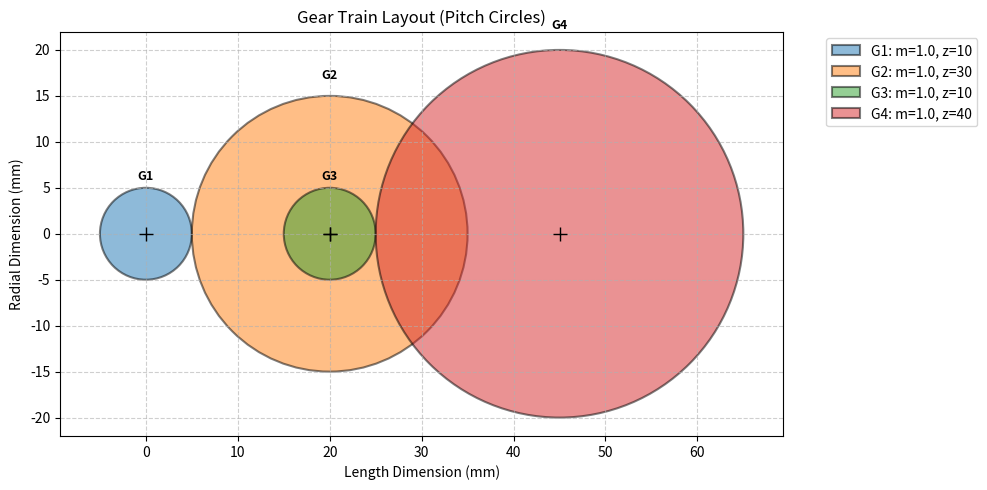

Write the Python code that produced this figure.
import matplotlib.pyplot as plt
from matplotlib.patches import Circle

def calculate_gear_ratio(gears, connections):
    """
    Calculates the gear ratio defined as (Output Teeth / Input Teeth).
    A ratio > 1 means torque multiplication (speed reduction).
    """
    ratio = 1.0
    for i in range(len(connections)):
        if connections[i] == 'MESH':
            # Driven / Driver
            ratio *= (gears[i+1][1] / gears[i][1])
    return ratio

def calculate_linear_length(gears, connections):
    """
    Calculates the maximum linear length of the gear train layout.
    Assumes a straight-line arrangement for the bounding box worst-case constraint.
    """
    if not gears:
        return 0
    # Start with the radius of the first gear (m * z / 2)
    length = (gears[0][0] * gears[0][1]) / 2.0
    
    for i in range(len(connections)):
        if connections[i] == 'MESH':
            # Add center distance between meshing gears
            center_dist = (gears[i][0] * gears[i][1] + gears[i+1][0] * gears[i+1][1]) / 2.0
            length += center_dist
            
    # Add the radius of the final gear
    length += (gears[-1][0] * gears[-1][1]) / 2.0
    return length

def backtrack(gears, connections, max_depth, domain, target_ratio, tolerance, max_length):
    # Base Case: Reached the target number of gears for this depth iteration
    if len(gears) == max_depth:
        # A train ending with a SHAFT connection is mechanically redundant
        if connections and connections[-1] == 'SHAFT':
            return None
            
        current_ratio = calculate_gear_ratio(gears, connections)
        if abs(current_ratio - target_ratio) <= tolerance:
            return gears, connections
        return None

    for gear in domain:
        m, z = gear
        
        # Base Case: Placing the first gear
        if not gears:
            res = backtrack([gear], [], max_depth, domain, target_ratio, tolerance, max_length)
            if res: return res
            continue

        # Pruning Constraint: Ensure total length doesn't exceed bounding box
        # (Evaluated before deep recursion to save cycles)
        
        # 1. Try a 'MESH' connection
        last_m, last_z = gears[-1]
        if last_m == m: # Meshing gears must have identical modules
            new_gears = gears + [gear]
            new_conns = connections + ['MESH']
            
            if calculate_linear_length(new_gears, new_conns) <= max_length:
                res = backtrack(new_gears, new_conns, max_depth, domain, target_ratio, tolerance, max_length)
                if res: return res

        # 2. Try a 'SHAFT' connection (Compound Gear Train)
        # Pruning: 
        # - Don't start with a shaft (first two gears must mesh)
        # - Don't put three gears on the same shaft (two consecutive SHAFTs)
        # - Don't end on a shaft (handled in base case, but avoided here if depth is max-1)
        if len(gears) > 1 and connections[-1] != 'SHAFT' and len(gears) < max_depth - 1:
            new_gears = gears + [gear]
            new_conns = connections + ['SHAFT']
            
            if calculate_linear_length(new_gears, new_conns) <= max_length:
                res = backtrack(new_gears, new_conns, max_depth, domain, target_ratio, tolerance, max_length)
                if res: return res

    return None

def solve_gear_train(domain, max_gears, max_length, max_width, target_ratio, tolerance):
    """
    Main CSP solver.
    domain: List of tuples (module, teeth)
    """
    # 1. Prune domain by Max Width (Diameter Constraint)
    # Pitch Diameter d = m * z. No gear can be wider than the bounding box.
    valid_domain = [(m, z) for (m, z) in domain if (m * z) <= max_width]
    
    if not valid_domain:
        return "Failure: No available gears fit within the maximum width."

    # 2. Iterative Deepening
    # Start at 2 gears. The first valid solution found is guaranteed to be the minimum number of gears.
    for depth in range(2, max_gears + 1):
        result = backtrack([], [], depth, valid_domain, target_ratio, tolerance, max_length)
        if result:
            gears, connections = result
            actual_ratio = calculate_gear_ratio(gears, connections)
            actual_length = calculate_linear_length(gears, connections)
            
            return {
                "gears": gears,
                "connections": connections,
                "gear_count": depth,
                actual_ratio: actual_ratio,
                "layout_length": actual_length
            }

    return f"Failure: No valid gear train found within {max_gears} gears."

def visualize_gear_train(gears, connections):
    """
    Generates a 2D schematic of the gear train layout using matplotlib.
    """
    if not gears:
        return

    fig, ax = plt.subplots(figsize=(10, 5))
    
    current_x = 0.0
    current_y = 0.0
    
    # Standard color palette to differentiate overlapping gears on shafts
    colors = ['#1f77b4', '#ff7f0e', '#2ca02c', '#d62728', '#9467bd', '#8c564b']
    
    for i, gear in enumerate(gears):
        m, z = gear
        radius = (m * z) / 2.0
        
        # Calculate center position based on connection type
        if i > 0:
            if connections[i-1] == 'MESH':
                prev_m, prev_z = gears[i-1]
                prev_radius = (prev_m * prev_z) / 2.0
                current_x += (prev_radius + radius)
            elif connections[i-1] == 'SHAFT':
                # Center coordinates remain the same for concentric layout
                pass 
        
        # Draw gear pitch circle
        circle = Circle((current_x, current_y), radius, 
                        facecolor=colors[i % len(colors)], 
                        edgecolor='black', alpha=0.5, linewidth=1.5,
                        label=f'G{i+1}: m={m}, z={z}')
        ax.add_patch(circle)
        
        # Plot shaft center
        ax.plot(current_x, current_y, 'k+', markersize=10)
        
        # Label above gear
        ax.text(current_x, current_y + radius + (radius * 0.1), f'G{i+1}', 
                ha='center', va='bottom', fontsize=9, fontweight='bold')

    ax.autoscale()
    ax.set_aspect('equal', adjustable='datalim')
    ax.set_title("Gear Train Layout (Pitch Circles)")
    ax.set_xlabel("Length Dimension (mm)")
    ax.set_ylabel("Radial Dimension (mm)")
    ax.grid(True, linestyle='--', alpha=0.6)
    ax.legend(bbox_to_anchor=(1.05, 1), loc='upper left')
    
    plt.tight_layout()
    plt.show()

# ==========================================
# Example Usage
# ==========================================
if __name__ == "__main__":
    standard_gears = [
        (1.0, 10), (1.0, 20), (1.0, 30), (1.0, 40), (1.0, 50),
        (2.0, 10), (2.0, 15), (2.0, 20), (2.0, 25), (2.0, 30)
    ]
    
    solution = solve_gear_train(
        domain=standard_gears,
        max_gears=6,
        max_length=150.0,
        max_width=80.0,
        target_ratio=12.0,
        tolerance=0.1
    )
    
    import pprint
    pprint.pprint(solution)
    
    # Check if a valid dictionary was returned, then visualize
    if isinstance(solution, dict):
        visualize_gear_train(solution['gears'], solution['connections'])
